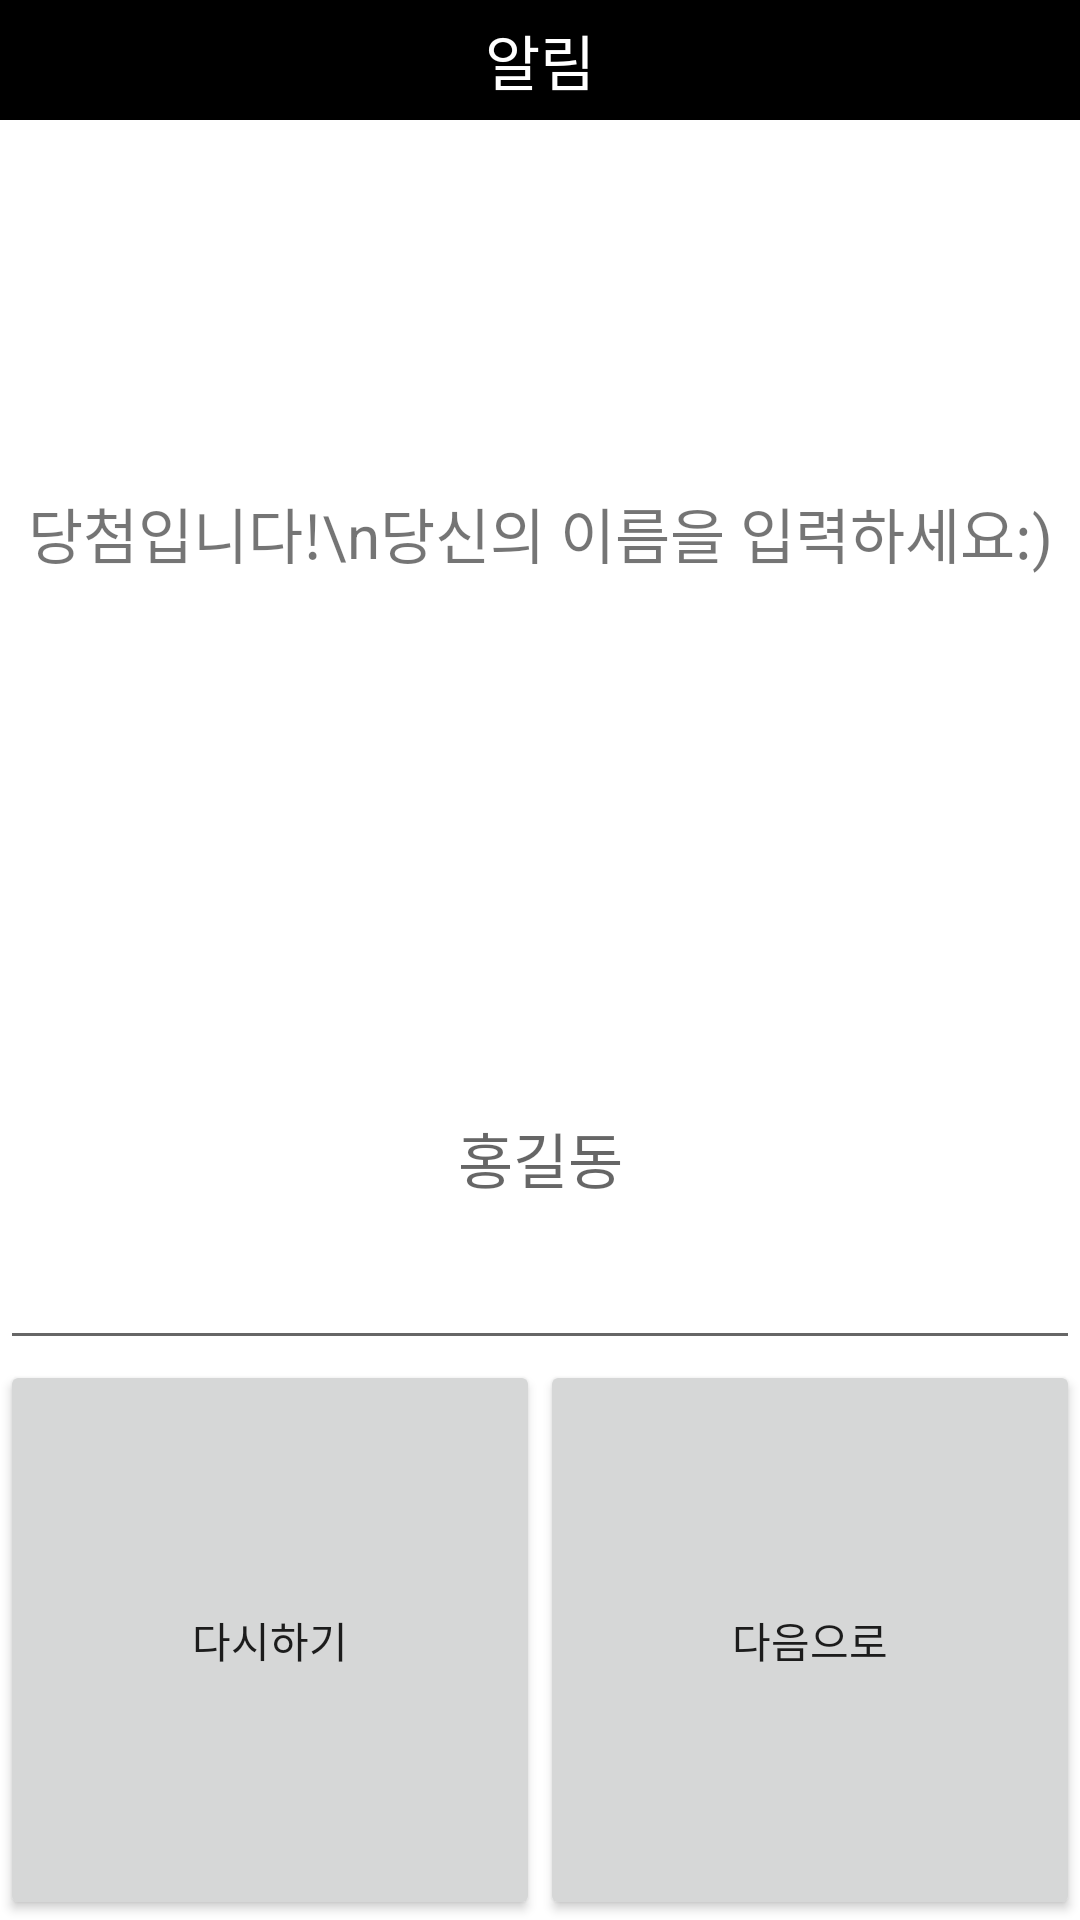

Layout XML and referenced resources for this Android screen:
<!-- AndroidManifest.xml: application theme Theme.MyApplication -->
<!-- res/layout/activity_main10.xml -->
<?xml version="1.0" encoding="utf-8"?>
<LinearLayout xmlns:android="http://schemas.android.com/apk/res/android"
    xmlns:app="http://schemas.android.com/apk/res-auto"
    xmlns:tools="http://schemas.android.com/tools"
    android:orientation="vertical"
    android:background="@color/white"
    android:layout_width="300dp"
    android:layout_height="220dp"
    tools:context=".MainActivity10">
    <LinearLayout
        android:layout_width="match_parent"
        android:layout_height="wrap_content"
        android:layout_gravity="center"
        >
        <TextView
            android:text="알림"
            android:textSize="20sp"
            android:textColor="@color/white"
            android:gravity="center"
            android:background="@color/black"
            android:layout_width="match_parent"
            android:layout_height="40dp" />
    </LinearLayout>
    <LinearLayout
        android:layout_width="match_parent"
        android:layout_height="match_parent"
        android:orientation="vertical"
        android:layout_weight="1"
        >
        <TextView
            android:layout_width="match_parent"
            android:layout_height="match_parent"
            android:textSize="20dp"
            android:text="당첨입니다!\n당신의 이름을 입력하세요:)"
            android:gravity="center"
            android:layout_weight="1"
            ></TextView>
        <EditText
            android:layout_weight="2"
            android:id="@+id/pushtxt"
            android:layout_width="match_parent"
            android:layout_height="match_parent"
            android:hint="홍길동"
            android:textSize="20dp"
            android:maxLength="10"
            android:gravity="center"
            >
        </EditText>
    </LinearLayout>
    <LinearLayout
        android:layout_width="match_parent"
        android:layout_height="match_parent"
        android:layout_weight="2"
        android:orientation="horizontal">
        <Button
            android:id="@+id/restartmain"
            android:layout_width="30dp"
            android:layout_height="match_parent"
            android:layout_weight="1"
            android:text="다시하기">

        </Button>
        <Button
            android:id="@+id/gomain"
            android:layout_width="30dp"
            android:layout_height="match_parent"
            android:layout_weight="1"
            android:text="다음으로">

        </Button>
    </LinearLayout>



</LinearLayout>
<!-- resources referenced by this layout -->
<resources>
  <color name="black">#FF000000</color>
  <color name="white">#FFFFFFFF</color>
  <style name="Theme.MyApplication" parent="Theme.MaterialComponents.DayNight.DarkActionBar">
          
          <item name="colorPrimary">@color/purple_500</item>
          <item name="colorPrimaryVariant">@color/purple_700</item>
          <item name="colorOnPrimary">@color/white</item>
  
  
          
          <item name="colorSecondary">@color/teal_200</item>
          <item name="colorSecondaryVariant">@color/teal_700</item>
          <item name="colorOnSecondary">@color/black</item>
          
          <item name="android:statusBarColor">?attr/colorPrimaryVariant</item>
          
      </style>
  <color name="purple_500">#FF6200EE</color>
  <color name="purple_700">#FF3700B3</color>
  <color name="teal_200">#FF03DAC5</color>
  <color name="teal_700">#FF018786</color>
</resources>
